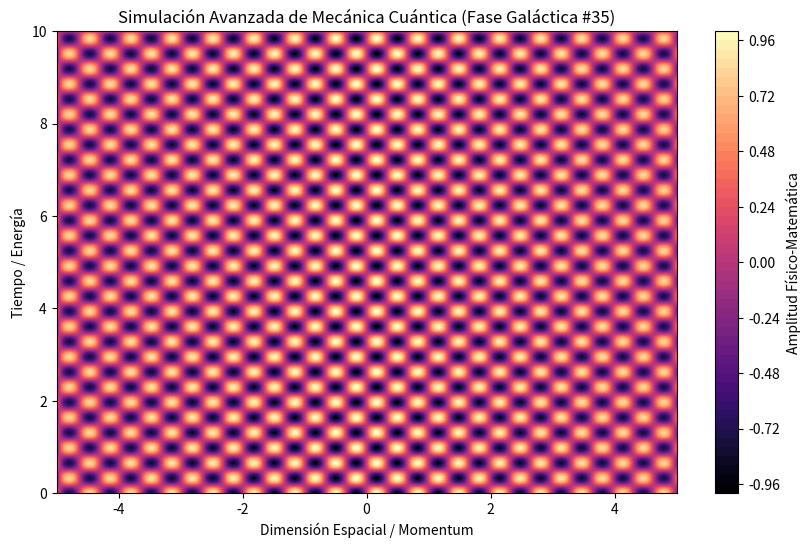

Recreate this plot in Python.
%matplotlib inline
# Simulación Galáctica: Mecánica Cuántica - Variante 35
import numpy as np
import matplotlib.pyplot as plt

# Parámetros Físicos Aleatorios
param_1 = 9.502
param_2 = 9.576
param_3 = 0.045

t = np.linspace(0, 10, 500)
x = np.linspace(-5, 5, 500)
X, T = np.meshgrid(x, t)

# Ecuación Base (Avanzada)
Z = np.sin(X * param_1) * np.cos(T * param_2) * np.exp(-np.abs(X) * param_3)

plt.figure(figsize=(10, 6))
plt.contourf(X, T, Z, 50, cmap='magma')
plt.colorbar(label='Amplitud Físico-Matemática')
plt.title(r'Simulación Avanzada de Mecánica Cuántica (Fase Galáctica #35)')
plt.xlabel('Dimensión Espacial / Momentum')
plt.ylabel('Tiempo / Energía')
plt.show()
